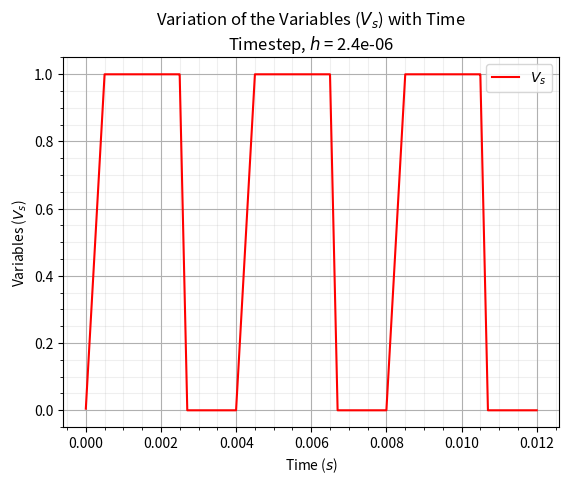

The matplotlib source for this figure:
'''Just an area to test out different functions if it works or not'''
'''import numpy as np

def mat_ext(M):
    a = np.shape(M)
    M1=np.zeros((a[0]+1,a[1]+1),M.dtype)
    M1[:-1,:-1]=M
    return M1

def Vs_assigner(M,x):
    Value = np.array([[x]])
    a = np.concatenate((M, Value), axis=0)
    return a

def add_values(M,node1,node2):
    # Create the column for voltage stamp
    size_a = np.shape(M)
    va= np.zeros((size_a[0],1))
    va[node1-1,0] = 1
    va[node2-1,0] = -1
    print(va)
    
    # Create the row for voltage stamp
    zero_ext = np.zeros((1,1))
    ha = va[..., None]
    haz = np.concatenate((ha,zero_ext),axis=None)
    
    #Contatenate both for the new matrix
    M1 = np.hstack((M,va))
    M2 = np.vstack((M1,haz))
    
    return M2

M=np.arange(16).reshape((4,4))    

M1=np.arange(4).reshape((4,1))    

print(Vs_assigner(M1,20))

print(M)
#a = mat_ext(M)
a = add_values(M,2,3)
b = add_values(a,1,2)

print(a)
print(b)'''

import time as tm
import numpy as np
import scipy as sci
from numpy.linalg import inv
import matplotlib.pyplot as plt



L = 1.5 	# Inductance value in Henry
C = 0.0001 	# capacitance in F
R = 100 		# resistance in Ohm, R is considered to be zero
h = 0.001 	# time interval

# Defining the Non-Linear Equations Function
# x1 is the current variable, i, while x2 is the voltage variable, of the capacitor.

n = 5001


# The variables for the sine wave voltage source
t_d = 1e-3
f = 1e3
theta = 400
V_a = 0.5
V_o = 1

# The variables for the pulse wave voltage source
V1 = 0
V2 = 1
td = 0
tr = 0.5e-3
tf = 0.2e-3
tpw = 2e-3
tper = 4e-3


# Outer Time Loop

# Doing the sine wave analysis
def V_sine(V_o,V_a,t_d,theta,f,t1):
    V_t1 = 0
    if(t1 < t_d):
        V_t1 = V_o
    else:
        V_t1 = V_o + V_a*np.exp(-theta*(t1-t_d))*np.sin(2*np.pi*f*(t1-t_d))
    return V_t1

# Doing the pulse wave analysis
def V_pulse(V1,V2,t1,td,tr,tf,tpw,tper):
    V_t1 = 0
    if(t1 >= 0 and t1 < td):
        V_t1 = V1
    elif(t1 >= td and t1 < (td + tr)):
        V_t1 = V1 + (V2-V1)*(t1-td)/tr
    elif(t1 >= (td + tr) and t1 < (td + tr + tpw)):
        V_t1 = V2
    elif(t1 >= (td + tr + tpw) and t1 < (td + tr + tpw + tf)):
        V_t1 = V2 + (V1 - V2)*(t1-(td+tr+tpw))/tf
    elif(t1 >= (td + tr + tpw + tf) and t1 <= (td + tper)):
        V_t1 = V1
    else:
        t1 = td
    return V_t1, t1


# Defining the Time and Timestep for Transient Simulation
X1 = np.ones((n,1))
t_start = 0
t_end = 12e-3
t1 = 0
h = (t_end - t_start) / (n-1)
t = np.arange(t_start, t_end + h, h)
simul = 1

# get the start time
st = tm.time()
match simul:
    # 1 does the pulse wave voltage source
    case 1:
        for i in range (0, len(t)):
            t1 = t1 + h
            V_t, t1 = V_pulse(V1,V2,t1,td,tr,tf,tpw,tper)
            # Storing the final results at the given timestep
            X1[i] = V_t
        
            # get the end time     
        et = tm.time()   
    
        # Plotting the Graph
        plt.plot(t, X1, color = 'red', label = '$V_s$')
        plt.xlabel('Time ($s$)')
        plt.ylabel('Variables ($V_s$)')
        plt.title('Variation of the Variables ($V_s$) with Time\n' 
                    + 'Timestep, $h$ = {}'.format(h))
        plt.legend()
        plt.grid(which='major')
        plt.minorticks_on()
        plt.grid(which='minor', alpha=0.2)
    
    # 2 does the sine wave voltage source
    case 2:
        for i in range (0, len(t)):
            t1 = t1 + h
            V_t = V_sine(V_o,V_a,t_d,theta,f,t1)
            # Storing the final results at the given timestep
            X1[i] = V_t
        
            # get the end time     
        et = tm.time()   
        # Plotting the Graph
        plt.plot(t, X1, color = 'red', label = '$V_s$')
        plt.xlabel('Time ($s$)')
        plt.ylabel('Variables ($V_s$)')
        plt.title('Variation of the Variables ($V_s$) with Time\n' 
                    + 'Timestep, $h$ = {}'.format(h))
        plt.legend()
        plt.grid(which='major')
        plt.minorticks_on()
        plt.grid(which='minor', alpha=0.2)
    case _:
        print("Doing the OP analysis")
        et = tm.time() 

	


# get the execution time
elapsed_time = et - st
print('Execution time:', elapsed_time, 'seconds')

plt.show()